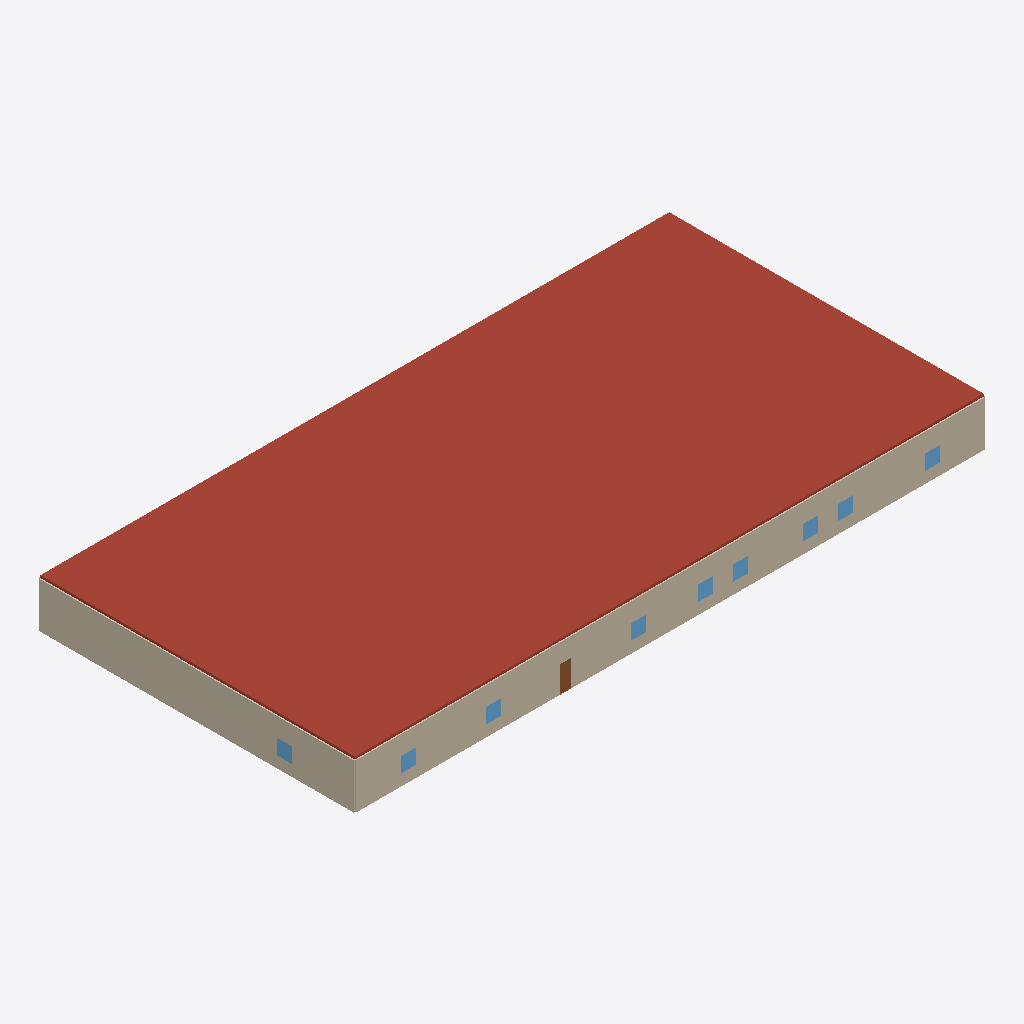
Isometric view of an IFC building model (IFC-SPF (STEP), schema IFC4, length unit millimetre), seen from the south-west, elements coloured by IFC class: 10 walls (beige), 9 windows (light blue), 1 roof (red-brown), 1 door (brown).
Extent 50.2 m × 25.2 m × 3.8 m (x, y, z). Storeys (2): Ground Floor at 0.00 m; Roof Level at 3.60 m. Elements (574): 452 IfcFurniture, 49 IfcWallStandardCase, 22 IfcWindow, 18 IfcSanitaryTerminal, 15 IfcDoor, 10 IfcBuildingElementProxy, 4 IfcStairFlight, 2 IfcRailing, 1 IfcRoof, 1 IfcSlab.

HEADER;
FILE_DESCRIPTION(('ViewDefinition[DesignTransferView]'),'2;1');
FILE_NAME('/dev/null','2026-05-12T23:51:01+08:00',(''),(''),'IfcOpenShell 0.8.4.post1','IfcOpenShell 0.8.4.post1','Nobody');
FILE_SCHEMA(('IFC4'));
ENDSEC;
DATA;
#1=IFCPROJECT('3US2M773n8AvM88upUGGxP',$,'School Building',$,$,$,$,(#10),#5);
#13=IFCSITE('1Sa23bWvv10v$K8myeFkST',$,'Default Site',$,$,$,$,$,$,$,$,$,$,$);
#15=IFCBUILDING('32M$QwhtD0eBVj9ga_mYUx',$,'School Building',$,$,$,$,$,$,$,$,$);
#17=IFCBUILDINGSTOREY('32ohllDLb2tPmRosVlWlbb',$,'Ground Floor',$,$,#23,$,$,$,0.0);
#14948=IFCBUILDINGSTOREY('22cExwLxP2hBOjqNhIgAzJ',$,'Roof Level',$,$,#14953,$,$,$,3600.0);
#14954=IFCROOF('3papv0kpH9RBkIirTu298C',$,'Roof-s2-roof1',$,$,#14960,$,$,$);
#738=IFCWALLSTANDARDCASE('3n67X577TCKvksiC5PUmi_',$,'Wall-s1-ew31',$,$,#758,#753,$,$);
#968=IFCWALLSTANDARDCASE('376xVcwnb9EQFJhcJItjSf',$,'Wall-s1-ew41',$,$,#988,#983,$,$);
#945=IFCWALLSTANDARDCASE('1etE$H99r27uCZQkIQy8K_',$,'Wall-s1-ew40',$,$,#965,#960,$,$);
#1106=IFCWALLSTANDARDCASE('3SWrzP1YjEQOKZJwrlkNVG',$,'Wall-s1-ew47',$,$,#1126,#1121,$,$);
#1083=IFCWALLSTANDARDCASE('3kbE9KoTXFIRBPCtwUQqT8',$,'Wall-s1-ew46',$,$,#1103,#1098,$,$);
#1060=IFCWALLSTANDARDCASE('2tQGNMZ7zCcPICq4LKIc$t',$,'Wall-s1-ew45',$,$,#1080,#1075,$,$);
#1014=IFCWALLSTANDARDCASE('33DKePw2HDfe1R0PxR7cZU',$,'Wall-s1-ew43',$,$,#1034,#1029,$,$);
#991=IFCWALLSTANDARDCASE('30FLzTCLfD_RFEhQKgn4Fg',$,'Wall-s1-ew42',$,$,#1011,#1006,$,$);
#1037=IFCWALLSTANDARDCASE('3g4GjV2wvCS8EGNbkburNR',$,'Wall-s1-ew44',$,$,#1057,#1052,$,$);
#669=IFCWALLSTANDARDCASE('0lT0xYfOD2VeBxcvGUSe3i',$,'Wall-s1-ew28',$,$,#689,#684,$,$);
#1819=IFCDOOR('2LG00MzGHE_Q3Vbk_Bt0Go',$,'Door-s1-d15',$,$,#1840,#1830,$,2100.0,900.0,$,$,$);
#2463=IFCWINDOW('3zZikXq8rARO5vRWS0clbn',$,'Window-s1-w14',$,$,#2484,#2474,$,1200.0,1200.0,$,$,$);
#2647=IFCWINDOW('1Dq1CwNEj389fjRlyL9xyR',$,'Window-s1-w18',$,$,#2668,#2658,$,1200.0,1200.0,$,$,$);
#2601=IFCWINDOW('2DfBDrlSf7OAIUaeGukIEC',$,'Window-s1-w17',$,$,#2622,#2612,$,1200.0,1200.0,$,$,$);
#2739=IFCWINDOW('2P3glfvwrEBAv_n8wnTfXU',$,'Window-s1-w20',$,$,#2760,#2750,$,1200.0,1200.0,$,$,$);
#2785=IFCWINDOW('12pRszSUT6VAaqpBj$s1Fk',$,'Window-s1-w21',$,$,#2806,#2796,$,1200.0,1200.0,$,$,$);
#2417=IFCWINDOW('1lRfLrcNP6YBVZSGtDjqUy',$,'Window-s1-w13',$,$,#2438,#2428,$,1200.0,1200.0,$,$,$);
#2509=IFCWINDOW('3fPqGBIxv1QPL4Fa7tnB23',$,'Window-s1-w15',$,$,#2530,#2520,$,1200.0,1200.0,$,$,$);
#2555=IFCWINDOW('02jj$mjYjCFQ4kDVKsXDER',$,'Window-s1-w16',$,$,#2576,#2566,$,1200.0,1200.0,$,$,$);
#2693=IFCWINDOW('3CzRC_5UX3vh6vx6H_$Cn_',$,'Window-s1-w19',$,$,#2714,#2704,$,1200.0,1200.0,$,$,$);
ENDSEC;
